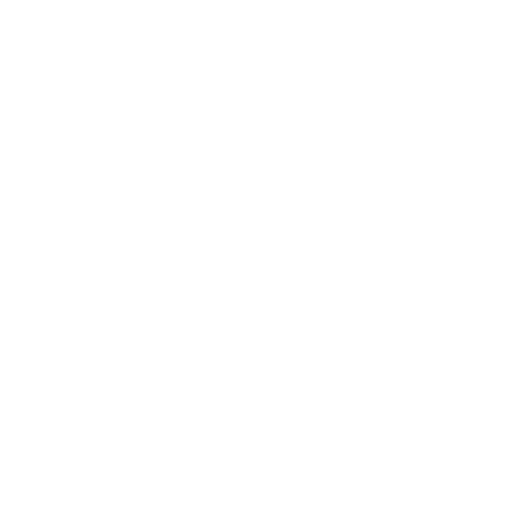
t = 0.00 s
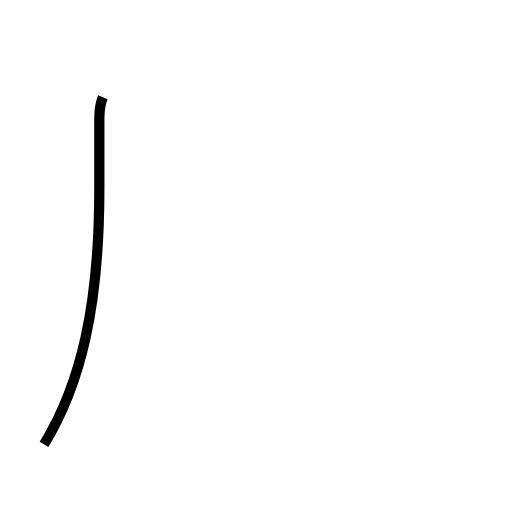
t = 1.05 s
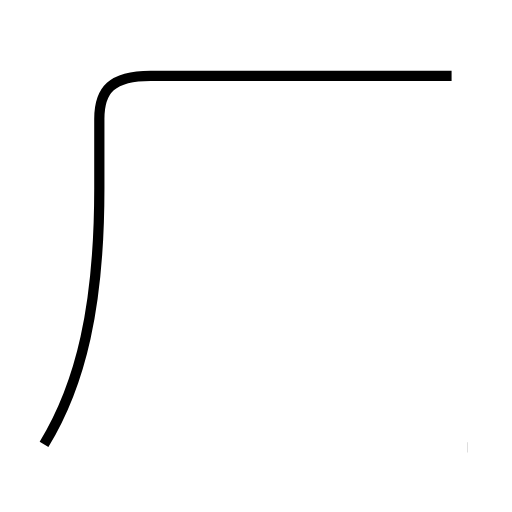
t = 2.09 s
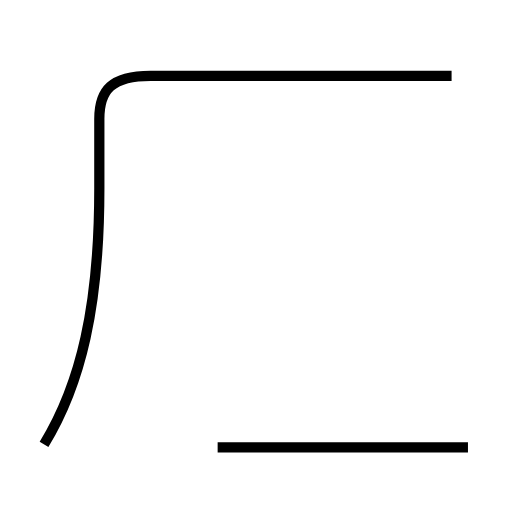
t = 2.82 s
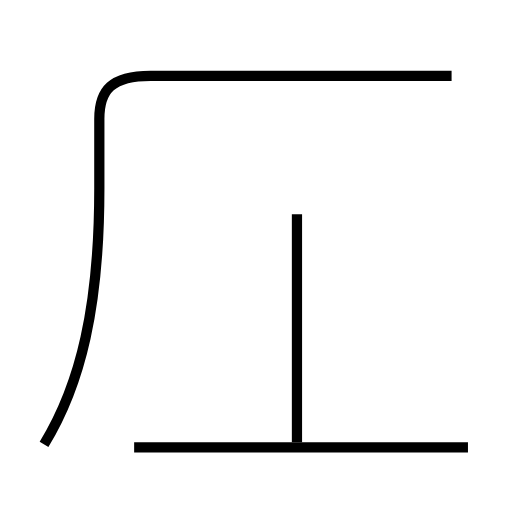
t = 3.74 s
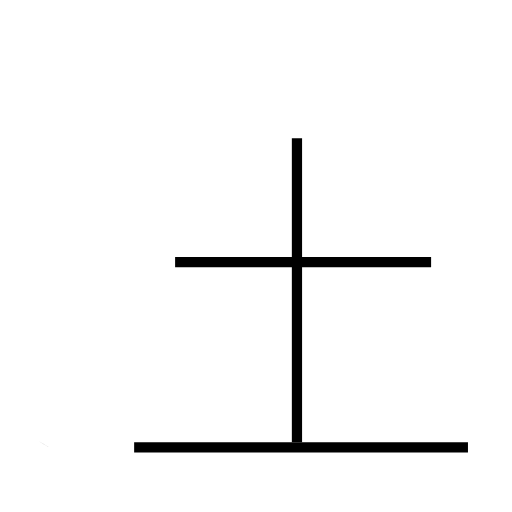
t = 4.71 s

The animated SVG that drew these frames (rendered in a browser with its animation timeline set to each time). Animation: 4 SMIL elements (animate=4); one cycle of 4.71 s.

<?xml version='1.0' encoding='utf-8'?>
<svg viewBox="0.0 -6.0 50.0 50.0" version="1.1" xmlns="http://www.w3.org/2000/svg"><rect x="-1000" y="-1000" width="2000" height="2000" stroke="white" fill="white" /><g style="fill:none;stroke:#000000;stroke-width:1"><path d="M 4.3 -0.6 C 7.9 -6.5 9.7 -14.1 9.7 -25.6 L 9.7 -32.4 C 9.7 -35.2 10.9 -36.6 14.7 -36.6 L 44.1 -36.6 " transform="translate(0.0 38.0)" stroke-dasharray="69.68730174176551" stroke-dashoffset="69.68730174176551"><animate attributeName="stroke-dashoffset" from="69.68730174176551" to="0" dur="2.0906190522529653s" begin="0s; anim_end.end" fill="freeze" id="anim0" /></path><path d="M 45.7 -0.3 L 13.1 -0.3 " transform="translate(0.0 38.0)" stroke-dasharray="32.6" stroke-dashoffset="32.6"><animate attributeName="stroke-dashoffset" from="32.6" to="0" dur="0.978s" begin="anim0.end" fill="freeze" id="anim1" /></path><path d="M 29.0 -0.8 L 29.0 -30.5 " transform="translate(0.0 38.0)" stroke-dasharray="29.7" stroke-dashoffset="29.7"><animate attributeName="stroke-dashoffset" from="29.7" to="0" dur="0.8909999999999999s" begin="anim1.end" fill="freeze" id="anim2" /></path><path d="M 42.1 -18.4 L 17.1 -18.4" transform="translate(0.0 38.0)" stroke-dasharray="25.0" stroke-dashoffset="25.0"><animate attributeName="stroke-dashoffset" from="25.0" to="0" dur="0.75s" begin="anim2.end" fill="freeze" id="anim_end" /></path></g></svg>
